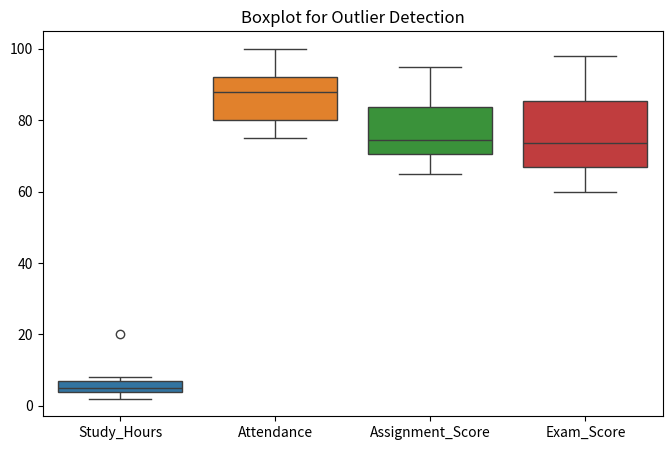
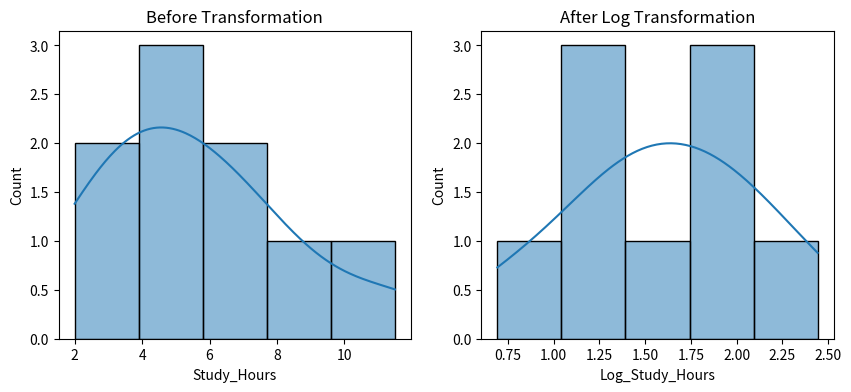

Recreate these plots in Python, in order.
# -*- coding: utf-8 -*-
"""Practical No 2.ipynb

Automatically generated by Colab.

Original file is located at
    https://colab.research.google.com/drive/1WyOeTGdu_G6yABHIFBHQc_Rob58SniK9

# **DATA WRANGLING 2**
Create an “Academic performance” dataset of students and perform the following operations using Python.
1. Scan all variables for missing values and inconsistencies. If there are missing values and/or
inconsistencies, use any of the suitable techniques to deal with them.
2. Scan all numeric variables for outliers. If there are outliers, use any of the suitable techniques to deal
with them.
3. Apply data transformations on at least one of the variables. The purpose of this transformation should be
one of the following reasons: to change the scale for better understanding of the variable, to convert a
non-linear relation into a linear one, or to decrease the skewness and convert the distribution into a normal
distribution.
4. Reason and document your approach properly.
"""

import pandas as pd
import  numpy as np
import matplotlib.pyplot as plt
import seaborn as sns

data = {
    "Student_ID":[1,2,3,4,5,6,7,8,9,10],
    "Study_Hours":[2,4,6,8,np.nan,5,7,20,3,4],
    "Attendance":[85,90,88,95,80,78,92,110,75,np.nan],
    "Assignment_Score":[70,75,80,85,90,65,72,95,68,74],
    "Exam_Score":[65,70,78,88,92,60,75,98,66,72],
    "Gender":["M","F","M","F","F","M","M","F","F","M"]
}

df = pd.DataFrame(data)
print(df)

print(df.isnull().sum())

df["Study_Hours"].fillna(df["Study_Hours"].mean(), inplace=True)
df["Attendance"].fillna(df["Attendance"].mean(), inplace=True)

print(df.isnull().sum())

print(df[df["Attendance"] > 100])

df.loc[df["Attendance"] > 100, "Attendance"] = 100

plt.figure(figsize=(8,5))
sns.boxplot(data=df[["Study_Hours","Attendance","Assignment_Score","Exam_Score"]])
plt.title("Boxplot for Outlier Detection")
plt.show()

Q1 = df["Study_Hours"].quantile(0.25)
Q3 = df["Study_Hours"].quantile(0.75)

IQR = Q3 - Q1

lower = Q1 - 1.5 * IQR
upper = Q3 + 1.5 * IQR

df["Study_Hours"] = np.where(df["Study_Hours"] > upper, upper, df["Study_Hours"])

df["Exam_Percentage"] = (df["Exam_Score"] / 100) * 100

df["Log_Study_Hours"] = np.log(df["Study_Hours"])

plt.figure(figsize=(10,4))

plt.subplot(1,2,1)
sns.histplot(df["Study_Hours"], kde=True)
plt.title("Before Transformation")

plt.subplot(1,2,2)
sns.histplot(df["Log_Study_Hours"], kde=True)
plt.title("After Log Transformation")

plt.show()

print(df)
